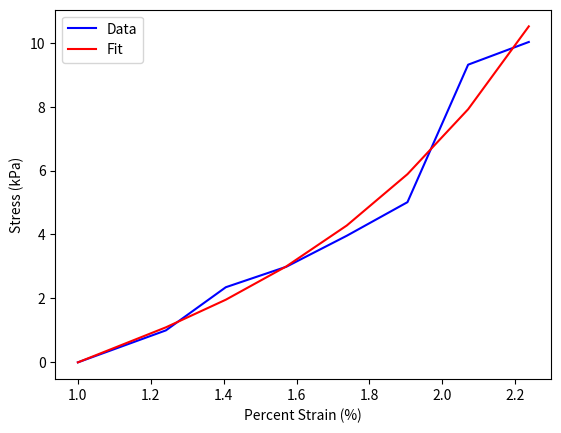

Write Python code to recreate this figure.
import numpy as np
import matplotlib.pyplot as plt
from scipy.optimize import curve_fit

# Define the model function
def func(x, a, C):
    return a* C * ((x ** 2) - (1 / x))* np.exp(a * ((x ** 2) + (2 / x) - 3))

# Strain, depends on the tissue
ex_stress = np.array([0, -1, -2.35, -2.99, -3.96, -5.01, -9.31, -10.02])

# Constants, determined by the geometry of the flex PCB
stretch = np.array([1, 1.2415, 1.406, 1.572, 1.738, 1.9045, 2.071, 2.2375])

def analyze_data(stretch, stress):
    """
    Analyze ONE set of data based on the specified fit type and stretch.
    
    Parameters:
    stretch (1D array): Stretch factor for the analysis.
    varargin (1D array): Stress data for the trial.
    
    Returns:
    popt (array): Optimal values for the parameters of the fit.
    eff_modulus (float): Effective modulus calculated from the fit parameters.
    """

    # TODO 

    eff_modulus = 0
    
    x = stretch
    y = stress* -1

    popt, pcov = curve_fit(func, x, y)
    #fit_values = fit(stretch' ,cur_stress',fit_type, 'StartPoint', [1, 1]);
    #coeff = coeffvalues(fit_values)
    
    alpha_coeff = 0
    C_coeff = 0
    eff_modulus = alpha_coeff*C_coeff*(-0.052*(alpha_coeff^3)+0.252*(alpha_coeff^2)+(0.053*alpha_coeff)+1.09)
    
    return popt, eff_modulus

coefficients, modulus = analyze_data(stretch, ex_stress)
plt.plot(stretch, ex_stress*-1, 'b-', label='data')
plt.plot(stretch, func(stretch, *coefficients), 'r-')
plt.legend(['Data', 'Fit'])
plt.xlabel('Percent Strain (%)')
plt.ylabel('Stress (kPa)')
print(coefficients)
print(modulus)
plt.show()